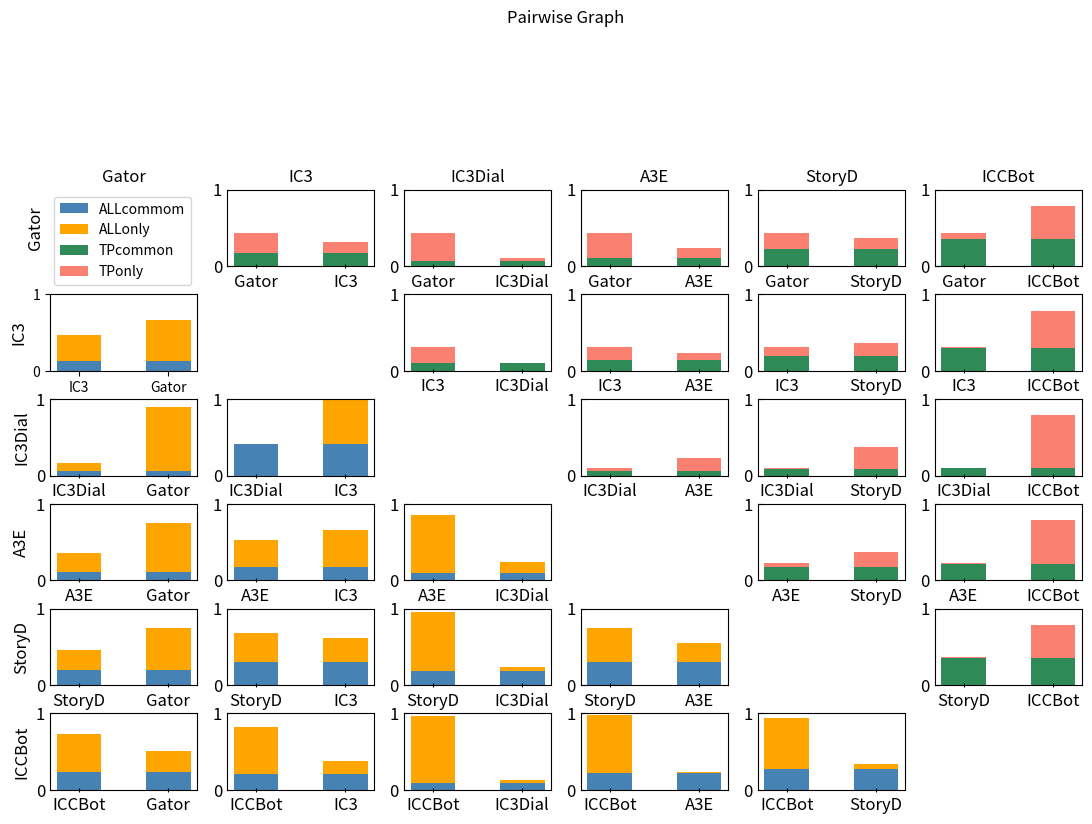

Python code for this plot:
# sphinx_gallery_thumbnail_number = 3
import matplotlib.pyplot as plt
from matplotlib.pyplot import MultipleLocator
import numpy as np


def plot_graph(model_a, model_b, x, y, z, color_a, color_b):
    sub = plt.subplot(x, y, z)
    plt.ylim((0,1))
    y_major_locator=MultipleLocator(1)
    ax=plt.gca()
    ax.yaxis.set_major_locator(y_major_locator)

    plt.rcParams['xtick.direction'] = 'inout'
    plt.rcParams['ytick.direction'] = 'in'

    names = list()
    names.append(model_a[0])
    names.append(model_b[0])

    m = 1
    common = list()
    common.append(model_a[1] * m)
    common.append(model_b[1] * m)

    only = list()
    only.append(model_a[2] * m)
    only.append(model_b[2] * m)

    missed = list()
    missed.append(model_a[3] * m)
    missed.append(model_b[3] * m)

    width = 0.5
    plt.bar(names, common, width=width, color = color_a, label='common')
    plt.bar(names, only, width=width, color = color_b, bottom=common, label='only')
    plt.rc('xtick', labelsize=12)
    plt.rc('ytick', labelsize=12)

    return (sub,plt)

def drawAllICC():
    color_a = 'steelblue'
    color_b = 'orange'
    model_a = [	'IC3'	,	0.134193548	,	0.34	,	0.525806452	]
    model_b = [	'Gator'	,	0.134193548	,	0.525806452	,	0.34	]


    (sub,plt) = plot_graph(model_a, model_b, 6, 6, 7, color_a, color_b)
    plt.ylabel('IC3', {'size': 'large'})
    model_a = [	'IC3Dial'	,	0.054666667	,	0.107	,	0.838666667	]
    model_b = [	'Gator'	,	0.054666667	,	0.838666667	,	0.107	]
    (sub,plt) = plot_graph(model_a, model_b, 6, 6, 13, color_a, color_b)
    plt.ylabel('IC3Dial', {'size': 'large'})

    model_a = [	'A3E'	,	0.113548387	,	0.246774194	,	0.64	]
    model_b = [	'Gator'	,	0.113548387	,	0.64	,	0.246774194	]
    (sub,plt) = plot_graph(model_a, model_b, 6, 6,19, color_a, color_b)
    plt.ylabel('A3E', {'size': 'large'})

    model_a = [	'StoryD'	,	0.202258065	,	0.257096774	,	0.539677419	]
    model_b = [	'Gator'	,	0.202258065	,	0.539677419	,	0.257096774	]
    (sub,plt) = plot_graph(model_a, model_b, 6, 6, 25, color_a, color_b)
    plt.ylabel('StoryD', {'size': 'large'})

    model_a = [	'ICCBot'	,	0.228709677	,	0.496129032	,	0.275806452	]
    model_b = [	'Gator'	,	0.228709677	,	0.275806452	,	0.496129032	]
    plot_graph(model_a, model_b, 6, 6, 31, color_a, color_b)
    plt.ylabel('ICCBot', {'size': 'large'})

    model_a = [	'IC3Dial'	,	0.409090909	,	0	,	0.590909091	]
    model_b = [	'IC3'	,	0.409090909	,	0.590909091	,	0	]

    plot_graph(model_a, model_b, 6, 6, 14, color_a, color_b)

    model_a = [	'A3E'	,	0.173448276	,	0.347241379	,	0.480689655	]
    model_b = [	'IC3'	,	0.173448276	,	0.480689655	,	0.347241379	]
    plot_graph(model_a, model_b, 6, 6, 20, color_a, color_b)

    model_a = [	'StoryD'	,	0.304666667	,	0.380333333	,	0.315333333	]
    model_b = [	'IC3'	,	0.304666667	,	0.315333333	,	0.380333333	]
    plot_graph(model_a, model_b, 6, 6, 26, color_a, color_b)

    model_a = [	'ICCBot'	,	0.200967742	,	0.619677419	,	0.179677419	]
    model_b = [	'IC3'	,	0.200967742	,	0.179677419	,	0.619677419	]
    plot_graph(model_a, model_b, 6, 6, 32, color_a, color_b)


    model_a = [	'A3E'	,	0.090344828	,	0.760344828	,	0.149655172	]
    model_b = [	'IC3Dial'	,	0.090344828	,	0.149655172	,	0.760344828	]
    plot_graph(model_a, model_b, 6, 6, 21, color_a, color_b)

    model_a = [	'StoryD'	,	0.188333333	,	0.767	,	0.044666667	]
    model_b = [	'IC3Dial'	,	0.188333333	,	0.044666667	,	0.767	]
    plot_graph(model_a, model_b, 6, 6, 27, color_a, color_b)

    model_a = [	'ICCBot'	,	0.09	,	0.878064516	,	0.032258065	]
    model_b = [	'IC3Dial'	,	0.09	,	0.032258065	,	0.878064516	]
    plot_graph(model_a, model_b, 6, 6, 33, color_a, color_b)

    model_a = [	'StoryD'	,	0.295483871	,	0.449032258	,	0.255483871	]
    model_b = [	'A3E'	,	0.295483871	,	0.255483871	,	0.449032258	]
    plot_graph(model_a, model_b, 6, 6, 28, color_a, color_b)

    model_a = [	'ICCBot'	,	0.216774194	,	0.76483871	,	0.018387097	]
    model_b = [	'A3E'	,	0.216774194	,	0.018387097	,	0.76483871	]
    plot_graph(model_a, model_b, 6, 6, 34, color_a, color_b)

    model_a = [	'ICCBot'	,	0.268709677	,	0.667096774	,	0.064193548	]
    model_b = [	'StoryD'	,	0.268709677	,	0.064193548	,	0.667096774	]
    plot_graph(model_a, model_b, 6, 6, 35, color_a, color_b)



def drawTPICC():
    color_a = 'seagreen'
    color_b = 'salmon'
    model_a = [	'IC3'	,	0.167741935	,	0.150322581	,	0.682580645	]
    model_b = [	'Gator'	,	0.167741935	,	0.264516129	,	0.568709677	]
    (sub,plt) = plot_graph(model_b, model_a, 6, 6, 2, color_a, color_b)
    sub.set_title('IC3')

    model_a = [	'IC3Dial'	,	0.066774194	,	0.038064516	,	0.895483871	]
    model_b = [	'Gator'	,	0.066774194	,	0.364516129	,	0.568709677	]
    (sub,plt) = plot_graph(model_b, model_a, 6, 6, 3, color_a, color_b)
    sub.set_title('IC3Dial')

    model_a = [	'A3E'	,	0.107419355	,	0.124193548	,	0.769354839	]
    model_b = [	'Gator'	,	0.107419355	,	0.32483871	,	0.568709677	]
    (sub,plt) = plot_graph(model_b, model_a, 6, 6,4, color_a, color_b)
    sub.set_title('A3E')

    model_a = [	'StoryD'	,	0.218709677	,	0.152258065	,	0.629354839	]
    model_b = [	'Gator'	,	0.218709677	,	0.212580645	,	0.568709677	]
    (sub,plt) = plot_graph(model_b, model_a, 6, 6, 5, color_a, color_b)
    sub.set_title('StoryD')

    model_a = [	'ICCBot'	,	0.36	,	0.429032258	,	0.211612903	]
    model_b = [	'Gator'	,	0.36	,	0.070967742	,	0.568709677	]
    (sub,plt) = plot_graph(model_b, model_a, 6, 6, 6, color_a, color_b)
    sub.set_title('ICCBot')

    model_a = [	'IC3Dial'	,	0.10483871	,	0	,	0.895483871	]
    model_b = [	'IC3'	,	0.10483871	,	0.212903226	,	0.682580645	]
    plot_graph(model_b, model_a, 6, 6, 9, color_a, color_b)

    model_a = [	'A3E'	,	0.14483871	,	0.086129032	,	0.769354839	]
    model_b = [	'IC3'	,	0.14483871	,	0.172580645	,	0.682580645	]
    plot_graph(model_b, model_a, 6, 6, 10, color_a, color_b)

    model_a = [	'StoryD'	,	0.197741935	,	0.172903226	,	0.629354839	]
    model_b = [	'IC3'	,	0.197741935	,	0.120322581	,	0.682580645	]
    plot_graph(model_b, model_a, 6, 6, 11, color_a, color_b)

    model_a = [	'ICCBot'	,	0.297419355	,	0.490967742	,	0.211612903	]
    model_b = [	'IC3'	,	0.297419355	,	0.020322581	,	0.682580645	]
    plot_graph(model_b, model_a, 6, 6, 12, color_a, color_b)

    model_a = [	'A3E'	,	0.058709677	,	0.172258065	,	0.769354839	]
    model_b = [	'IC3Dial'	,	0.058709677	,	0.045806452	,	0.895483871	]
    plot_graph(model_b, model_a, 6, 6, 16, color_a, color_b)

    model_a = [	'StoryD'	,	0.090322581	,	0.280322581	,	0.629354839	]
    model_b = [	'IC3Dial'	,	0.090322581	,	0.014193548	,	0.895483871	]
    plot_graph(model_b, model_a, 6, 6, 17, color_a, color_b)

    model_a = [	'ICCBot'	,	0.099677419	,	0.689032258	,	0.211612903	]
    model_b = [	'IC3Dial'	,	0.099677419	,	0.00516129	,	0.895483871	]
    plot_graph(model_b, model_a, 6, 6, 18, color_a, color_b)

    model_a = [	'StoryD'	,	0.17483871	,	0.196451613	,	0.629354839	]
    model_b = [	'A3E'	,	0.17483871	,	0.056451613	,	0.769354839	]
    plot_graph(model_b, model_a, 6, 6, 23, color_a, color_b)

    model_a = [	'ICCBot'	,	0.217096774	,	0.571290323	,	0.211612903	]
    model_b = [	'A3E'	,	0.217096774	,	0.013548387	,	0.769354839	]
    plot_graph(model_b, model_a, 6, 6, 24, color_a, color_b)

    model_a = [	'ICCBot'	,	0.353548387	,	0.43483871	,	0.211612903	]
    model_b = [	'StoryD'	,	0.353548387	,	0.016774194	,	0.629354839	]
    plot_graph(model_b, model_a, 6, 6, 30, color_a, color_b)

def drawLegend():
    sub = plt.subplot(6,6,1)
    sub.set_title('Gator')
    sub.spines['right'].set_visible(False)
    sub.spines['top'].set_visible(False)
    sub.spines['left'].set_visible(False)
    sub.spines['bottom'].set_visible(False)
    plt.xticks([])
    plt.yticks([])
    plt.ylabel('Gator', {'size': 'large'})

    names = ['ALa', 'ALb','TPa', 'TPb']
    ALa = ALb = TPa = TPb = [0,0,0,0]
    plt.rcParams['legend.fontsize'] = 10
    plt.bar(names, ALa, color = ['steelblue'], label='ALLcommom')
    plt.bar(names, ALb, color = ['orange'], bottom=ALa, label='ALLonly')
    plt.bar(names, TPa, color = ['seagreen'], bottom=ALb, label='TPcommon')
    plt.bar(names, TPb, color = ['salmon'], bottom=TPa, label='TPonly')
    plt.legend()

if __name__ == '__main__':
    plt.figure(figsize=(12,10))

    drawLegend()
    drawAllICC()
    drawTPICC()

    plt.subplots_adjust(left=0.07, bottom=0.2, right=0.93, top=0.8, \
    wspace=0.2, hspace=0.37)
    plt.suptitle('Pairwise Graph')

    # plt.show()

    plt.savefig("pair.pdf", format="pdf")